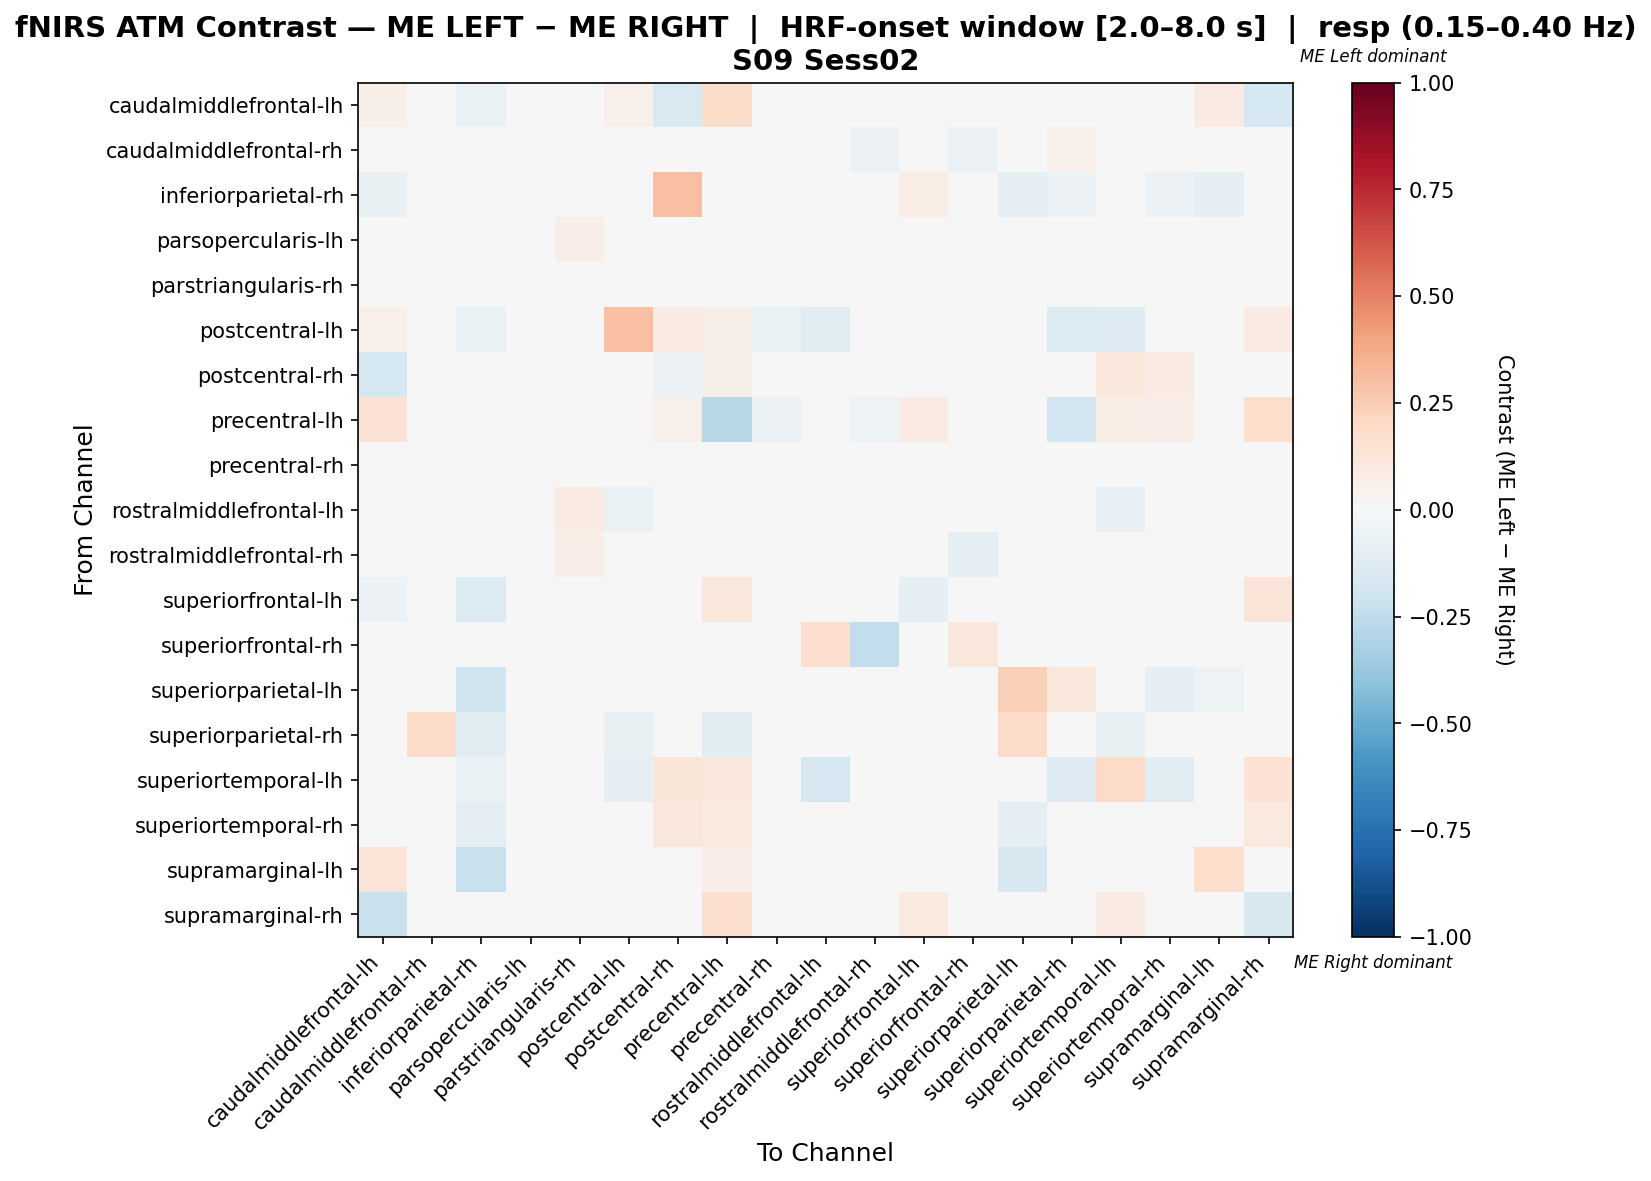

The table this chart was drawn from, first rows:
, caudalmiddlefrontal-lh, caudalmiddlefrontal-rh, inferiorparietal-rh, parsopercularis-lh, parstriangularis-rh, postcentral-lh, postcentral-rh, precentral-lh, precentral-rh, rostralmiddlefrontal-lh, rostralmiddlefrontal-rh, superiorfrontal-lh, superiorfrontal-rh, superiorparietal-lh, superiorparietal-rh, superiortemporal-lh, superiortemporal-rh, supramarginal-lh, supramarginal-rh
caudalmiddlefrontal-lh, 0.05556, 0.0, -0.06667, 0.0, 0.0, 0.05, -0.1556, 0.1833, 0.0, 0.0, 0.0, 0.02222, 0.0, 0.0, 0.0, 0.0, 0.0, 0.08333, -0.1722
caudalmiddlefrontal-rh, 0.0, -0.01647, 0.0, 0.006494, 0.0225, 0.0, 0.0, -0.02389, 0.03827, 0.02922, -0.05937, 0.0, -0.05798, 0.0, 0.05102, 0.0, 0.0102, 0.0, 0.0
inferiorparietal-rh, -0.07812, 0.0, 0.04688, 0.0, 0.0, -0.01562, 0.2993, 0.0, 0.0, 0.0, 0.0, 0.07572, 0.0, -0.09375, -0.0625, -0.01562, -0.0625, -0.09375, 0.0
parsopercularis-lh, 0.0, 0.008353, 0.0, 0.002592, 0.06855, -0.03571, 0.0, -0.02045, -0.03859, 0.0265, -0.0337, 0.0, 0.0, 0.0, 0.0, 0.0, 0.02247, 0.0, 0.0
parstriangularis-rh, 0.0, -0.007937, 0.0, 0.01111, 0.01111, 0.0, 0.0, 0.0127, -0.0381, 0.01587, -0.01111, 0.0, 0.0, 0.0, 0.0, 0.0, -0.009524, 0.01587, 0.0
postcentral-lh, 0.05263, 0.0, -0.06667, -0.04444, 0.0, 0.2982, 0.07895, 0.05673, -0.06667, -0.1111, 0.0, 0.0, 0.0, 0.0, -0.1333, -0.1251, -0.04444, 0.02632, 0.07895
postcentral-rh, -0.1739, 0.0, 0.02689, 0.0, 0.0, 0.02632, -0.05778, 0.06178, 0.0, 0.0, 0.0, 0.0, 0.0, 0.0, -0.04348, 0.1053, 0.08352, 0.0, -0.0286
precentral-lh, 0.1458, -0.02703, 0.0, -0.04364, 0.01042, 0.02083, 0.05011, -0.2801, -0.06025, 0.01042, -0.05405, 0.08333, 0.0, 0.0, -0.1892, 0.07292, 0.0625, 0.02083, 0.1771
precentral-rh, 0.0, 0.01352, 0.0, -0.01247, 0.01904, -0.032, 0.007504, -0.03299, 0.01557, -0.01098, -0.01798, 0.0, 0.0, -0.016, 0.0, 0.007752, 0.03578, 0.02326, 0.0
rostralmiddlefrontal-lh, 0.0, 0.04991, 0.0, 0.04357, 0.07925, -0.06364, 0.0, 0.01012, -0.003602, 0.0163, -0.01578, 0.0, 0.0, 0.0, 0.001029, -0.08182, -0.03533, 0.0, 0.0
rostralmiddlefrontal-rh, 0.0, -0.01569, 0.0, 0.02745, 0.06275, 0.0, 0.0, -0.03922, 0.003922, 0.02157, 0.001961, 0.0, -0.09804, 0.0, 0.0, 0.0, 0.01176, 0.02353, 0.0
superiorfrontal-lh, -0.05739, 0.0, -0.1329, 0.0, 0.0, 0.0, 0.0, 0.1132, 0.0, 0.0, 0.0, -0.09277, 0.0, 0.0, 0.0, 0.0, 0.0, 0.03774, 0.1321
superiorfrontal-rh, 0.0, -0.02778, 0.0, 0.0, 0.0, 0.0, 0.0, 0.0, 0.0, 0.1667, -0.25, 0.0, 0.1111, 0.0, 0.0, 0.0, 0.0, 0.0, 0.0
superiorparietal-lh, 0.0, 0.0, -0.2, 0.0, 0.0, 0.0, 0.0, 0.0, 0.0, 0.0, 0.0, 0.0, 0.0, 0.2359, 0.1154, 0.0, -0.1, -0.05128, 0.0
superiorparietal-rh, 0.0, 0.1875, -0.1132, 0.0, 0.0, -0.07547, -0.03774, -0.1132, 0.0, 0.04363, -0.03774, 0.0, 0.02476, 0.1875, 0.04717, -0.07547, -0.03774, 0.0, 0.0
superiortemporal-lh, 0.0, 0.0, -0.06383, 0.0, 0.0, -0.08858, 0.1224, 0.102, 0.0, -0.1702, 0.0, 0.0, 0.0, 0.0, -0.1277, 0.1919, -0.109, 0.0, 0.1429
superiortemporal-rh, 0.0, 0.0, -0.09568, 0.0137, -0.0214, -0.03125, 0.1156, 0.09589, 0.01391, -0.01755, 0.0, 0.0, 0.0, -0.09375, -0.03125, -0.02526, 0.0006421, -0.01948, 0.09589
supramarginal-lh, 0.125, 0.0, -0.2258, 0.0, 0.0, 0.03125, 0.0, 0.0625, 0.03125, 0.0, 0.0, 0.0, 0.0, -0.1623, 0.0, 0.0, -0.03427, 0.1724, 0.0
supramarginal-rh, -0.2191, 0.0, 0.0, 0.0, 0.0, 0.02857, -0.04833, 0.1714, 0.0, 0.0, 0.0, 0.1, 0.0, 0.0, 0.0, 0.08571, 0.04286, 0.0, -0.1611
